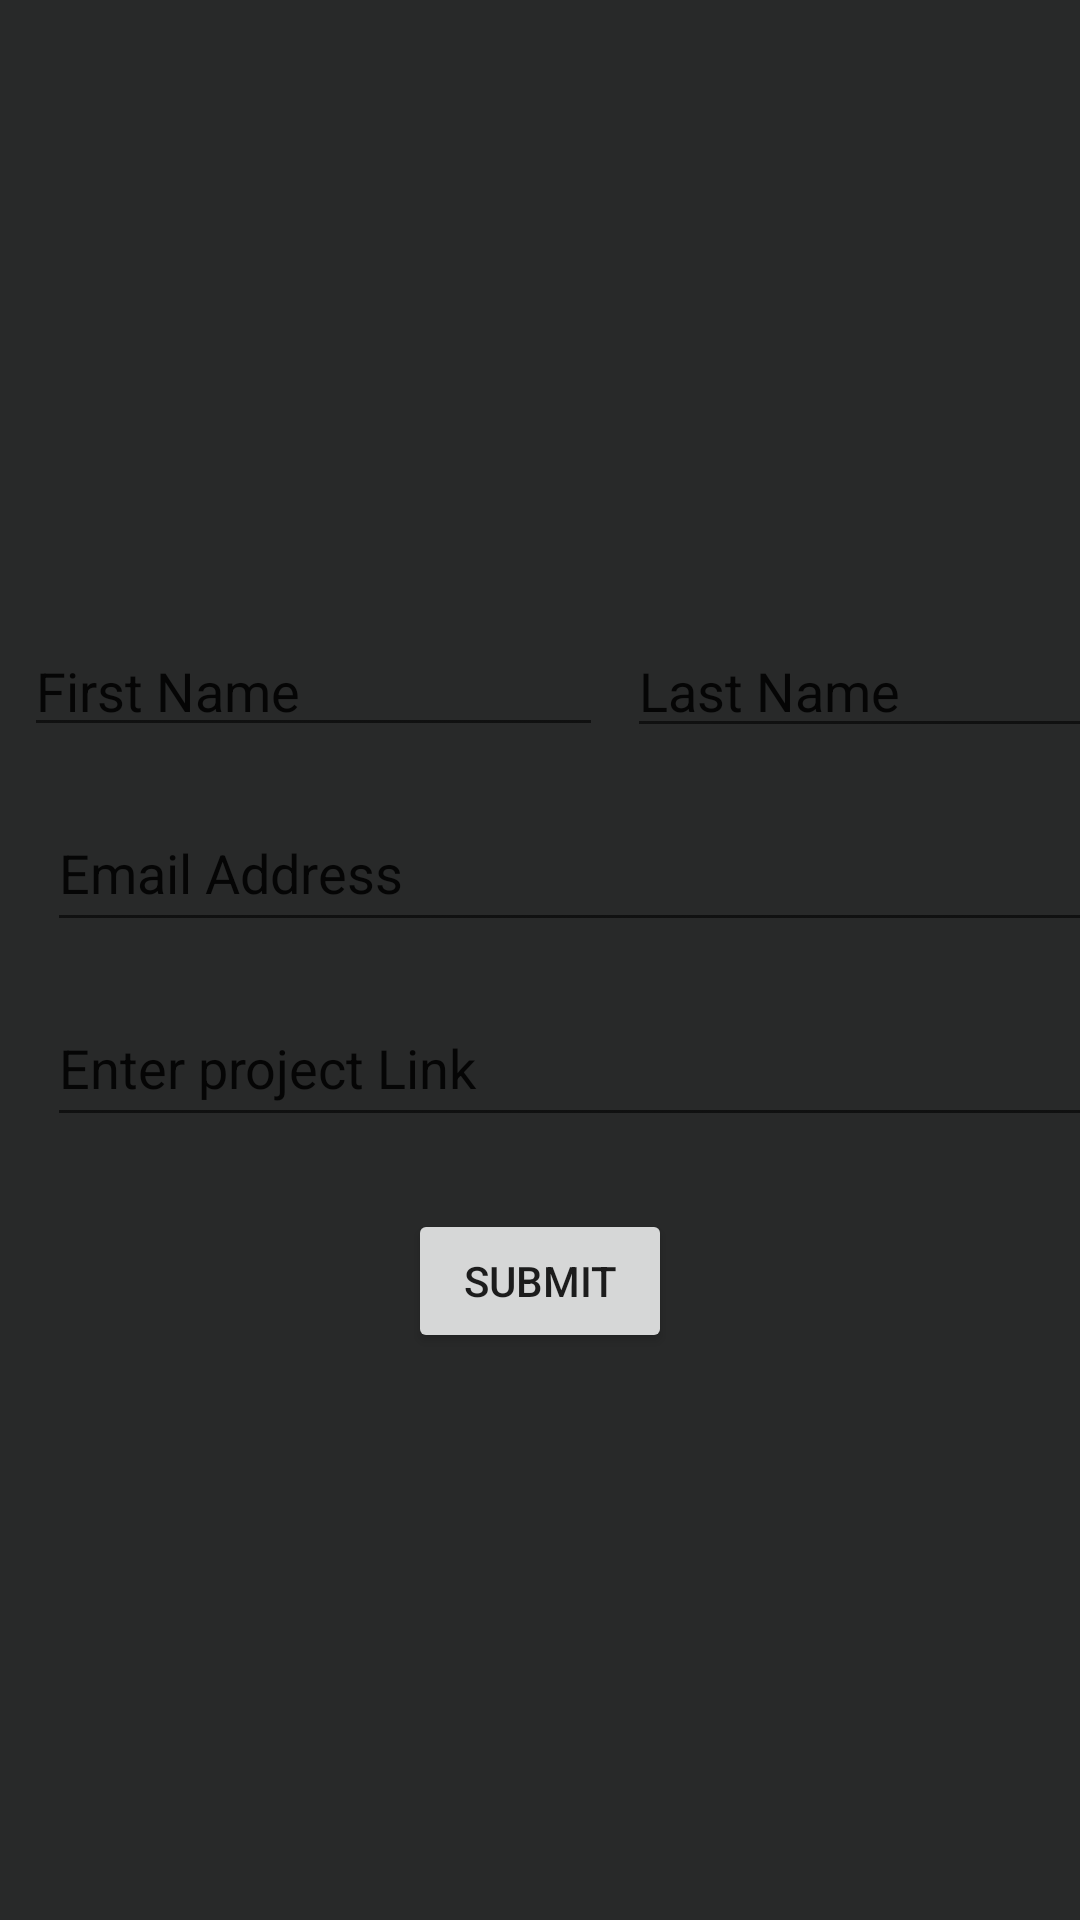

Layout XML and referenced resources for this Android screen:
<!-- AndroidManifest.xml: application theme AppTheme -->
<!-- res/layout/activity_project_submission.xml -->
<?xml version="1.0" encoding="utf-8"?>
<androidx.coordinatorlayout.widget.CoordinatorLayout xmlns:android="http://schemas.android.com/apk/res/android"
    xmlns:tools="http://schemas.android.com/tools"
    xmlns:app="http://schemas.android.com/apk/res-auto"

    android:background="@color/black"
    android:layout_width="match_parent"
    android:layout_height="match_parent">

    <com.google.android.material.appbar.AppBarLayout
        android:id="@+id/appbar"
        android:background="@color/black"
        android:layout_height="192dp"
        android:layout_width="match_parent">

        <ImageView
            android:id="@+id/imageView"
            android:layout_width="wrap_content"
            android:layout_height="wrap_content"
            android:adjustViewBounds="true"
            android:maxWidth="420dp"
            android:maxHeight="100dp"
            android:layout_gravity="center"
            android:scaleType="fitCenter"
            android:src="@drawable/gads"/>

        <com.google.android.material.appbar.CollapsingToolbarLayout
            android:layout_width="match_parent"
            android:layout_height="match_parent"
            app:toolbarId="@+id/toolbar"
            app:layout_scrollFlags="scroll|exitUntilCollapsed"

            app:contentScrim="?attr/colorPrimary">


            
        </com.google.android.material.appbar.CollapsingToolbarLayout>
    </com.google.android.material.appbar.AppBarLayout>

    <androidx.core.widget.NestedScrollView
        android:layout_width="match_parent"
        android:layout_height="match_parent"

        app:layout_behavior="com.google.android.material.appbar.AppBarLayout$ScrollingViewBehavior">

        <androidx.constraintlayout.widget.ConstraintLayout
            android:layout_width="match_parent"
            android:layout_height="match_parent"
            tools:context=".ui.ProjectSubmissionActivity">


            <EditText
                android:id="@+id/firstName"
                android:layout_width="193dp"
                android:layout_height="41dp"
                android:layout_marginStart="8dp"
                android:layout_marginTop="16dp"
                android:ems="10"
                android:inputType="textPersonName"
                android:text="First Name"
                app:layout_constraintStart_toStartOf="parent"
                app:layout_constraintTop_toTopOf="parent" />

            <EditText
                android:id="@+id/lastName"
                android:layout_width="wrap_content"
                android:layout_height="wrap_content"
                android:layout_marginStart="8dp"
                android:layout_marginEnd="8dp"
                android:ems="10"
                android:inputType="textPersonName"
                android:text="Last Name"
                app:layout_constraintEnd_toEndOf="parent"
                app:layout_constraintHorizontal_bias="0.0"
                app:layout_constraintStart_toEndOf="@+id/firstName"
                app:layout_constraintTop_toTopOf="@+id/firstName" />

            <EditText
                android:id="@+id/email"
                android:layout_width="396dp"
                android:layout_height="49dp"
                android:layout_marginStart="8dp"
                android:layout_marginTop="16dp"
                android:layout_marginEnd="8dp"
                android:ems="10"
                android:inputType="textPersonName"
                android:text="Email Address"
                app:layout_constraintEnd_toEndOf="@+id/lastName"
                app:layout_constraintStart_toStartOf="@+id/firstName"
                app:layout_constraintTop_toBottomOf="@+id/firstName" />

            <EditText
                android:id="@+id/linkToProject"
                android:layout_width="396dp"
                android:layout_height="49dp"
                android:layout_marginStart="8dp"
                android:layout_marginTop="16dp"
                android:layout_marginEnd="8dp"
                android:ems="10"
                android:inputType="textPersonName"
                android:text="Enter project Link"
                app:layout_constraintEnd_toEndOf="@+id/email"
                app:layout_constraintStart_toStartOf="@+id/email"
                app:layout_constraintTop_toBottomOf="@+id/email" />

            <Button
                android:id="@+id/submitBtn"
                android:layout_width="wrap_content"
                android:layout_height="wrap_content"
                android:layout_marginStart="16dp"
                android:layout_marginTop="24dp"
                android:layout_marginEnd="16dp"
                android:layout_marginBottom="24dp"
                android:text="Submit"
                app:layout_constraintBottom_toBottomOf="parent"
                app:layout_constraintEnd_toEndOf="parent"
                app:layout_constraintStart_toStartOf="parent"
                app:layout_constraintTop_toBottomOf="@+id/linkToProject" />
        </androidx.constraintlayout.widget.ConstraintLayout>

    </androidx.core.widget.NestedScrollView>


</androidx.coordinatorlayout.widget.CoordinatorLayout>
<!-- resources referenced by this layout -->
<resources>
  <color name="black">#282929</color>
  <style name="AppTheme" parent="Theme.AppCompat.Light.NoActionBar">
          
          <item name="colorPrimary">@color/colorPrimary</item>
          <item name="colorPrimaryDark">@color/colorPrimaryDark</item>
          <item name="colorAccent">@color/colorAccent</item>
      </style>
  <color name="colorPrimary">#6200EE</color>
  <color name="colorPrimaryDark">#3700B3</color>
  <color name="colorAccent">#03DAC5</color>
</resources>
